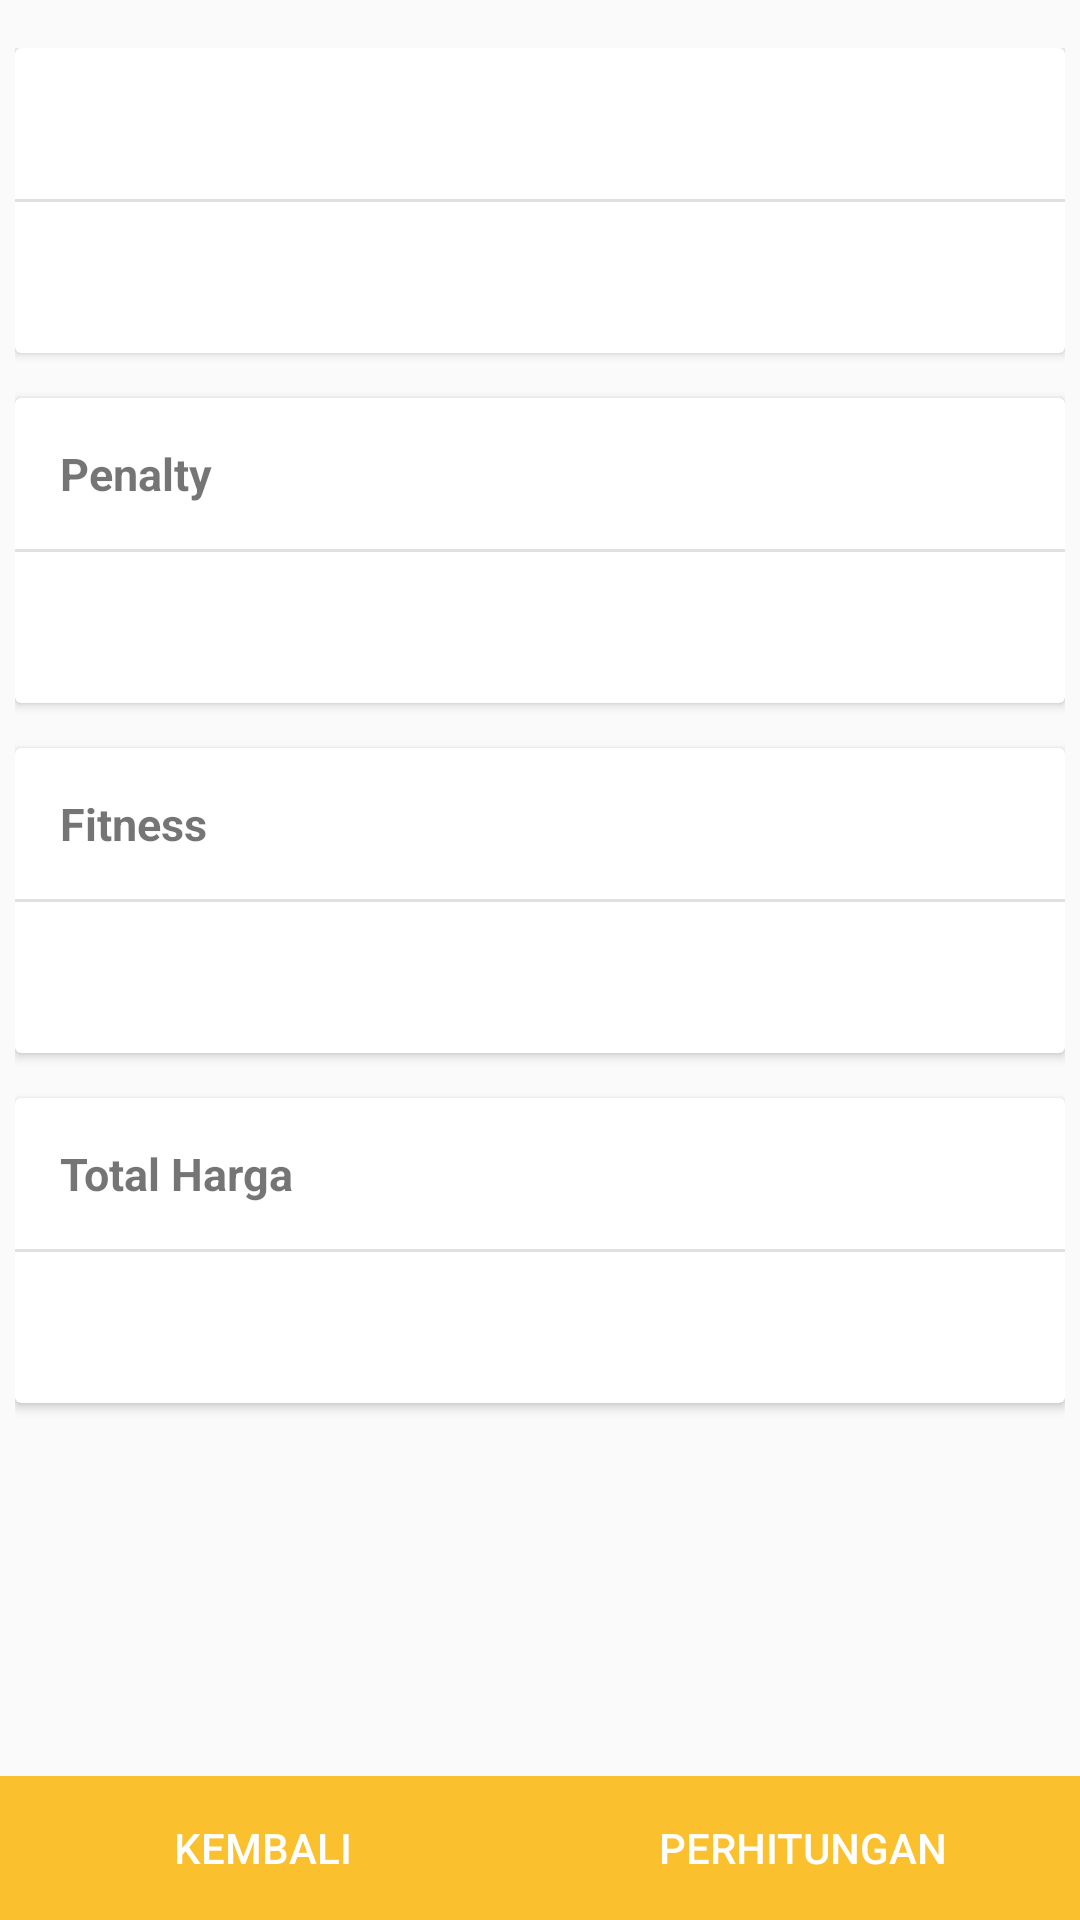

Produce the Android XML layout that renders to this screen, including the resource entries it uses.
<!-- AndroidManifest.xml: application theme AppTheme -->
<!-- res/layout/activity_hasil_proses_2.xml -->
<?xml version="1.0" encoding="utf-8"?>
<RelativeLayout xmlns:android="http://schemas.android.com/apk/res/android"
    android:layout_width="match_parent"
    android:layout_height="match_parent"
    android:orientation="vertical">

    <ScrollView
        android:id="@+id/scrollView"
        android:layout_width="match_parent"
        android:layout_height="match_parent"
        android:paddingBottom="50dp"
        android:paddingLeft="@dimen/activity_horizontal_margin"
        android:paddingRight="@dimen/activity_horizontal_margin"
        android:paddingTop="@dimen/activity_vertical_margin">

        <LinearLayout xmlns:card_view="http://schemas.android.com/apk/res-auto"
            android:layout_width="match_parent"
            android:layout_height="wrap_content"
            android:orientation="vertical">

            <android.support.v7.widget.CardView
                android:layout_width="match_parent"
                android:layout_height="wrap_content"
                android:layout_marginBottom="@dimen/card_view_margin_bottom">

                <RelativeLayout
                    android:layout_width="match_parent"
                    android:layout_height="wrap_content">

                    <TextView
                        android:id="@+id/keterangan"
                        android:layout_width="match_parent"
                        android:layout_height="wrap_content"
                        android:padding="@dimen/card_view_item_padding"
                        android:textSize="@dimen/text_size"
                        android:textStyle="bold" />

                    <View
                        android:id="@+id/divider1"
                        style="@style/Divider"
                        android:layout_width="match_parent"
                        android:layout_height="wrap_content"
                        android:layout_below="@+id/keterangan" />

                    <TextView
                        android:id="@+id/kromosom"
                        android:layout_below="@id/divider1"
                        android:layout_width="match_parent"
                        android:layout_height="wrap_content"
                        android:padding="@dimen/card_view_item_padding"
                        android:textSize="@dimen/text_size"
                        android:textStyle="normal" />


                </RelativeLayout>

            </android.support.v7.widget.CardView>

            <android.support.v7.widget.CardView
                android:layout_width="match_parent"
                android:layout_height="wrap_content"
                android:layout_marginBottom="@dimen/card_view_margin_bottom">

                <RelativeLayout
                    android:layout_width="match_parent"
                    android:layout_height="wrap_content">

                    <TextView
                        android:id="@+id/title_penalty"
                        android:layout_width="match_parent"
                        android:layout_height="wrap_content"
                        android:padding="@dimen/card_view_item_padding"
                        android:text="@string/hp_penalty"
                        android:textSize="@dimen/text_size"
                        android:textStyle="bold" />

                    <View
                        android:id="@+id/divider2"
                        style="@style/Divider"
                        android:layout_width="match_parent"
                        android:layout_height="wrap_content"
                        android:layout_below="@+id/title_penalty" />

                    <TextView
                        android:id="@+id/penalty"
                        android:layout_below="@id/divider2"
                        android:layout_width="match_parent"
                        android:layout_height="wrap_content"
                        android:padding="@dimen/card_view_item_padding"
                        android:textSize="@dimen/text_size"
                        android:textStyle="normal" />


                </RelativeLayout>

            </android.support.v7.widget.CardView>

            <android.support.v7.widget.CardView
                android:layout_width="match_parent"
                android:layout_height="wrap_content"
                android:layout_marginBottom="@dimen/card_view_margin_bottom">

                <RelativeLayout
                    android:layout_width="match_parent"
                    android:layout_height="wrap_content">

                    <TextView
                        android:id="@+id/title_fitness"
                        android:layout_width="match_parent"
                        android:layout_height="wrap_content"
                        android:padding="@dimen/card_view_item_padding"
                        android:text="@string/hp_fitness"
                        android:textSize="@dimen/text_size"
                        android:textStyle="bold" />

                    <View
                        android:id="@+id/divider3"
                        style="@style/Divider"
                        android:layout_width="match_parent"
                        android:layout_height="wrap_content"
                        android:layout_below="@+id/title_fitness" />

                    <TextView
                        android:id="@+id/fitness"
                        android:layout_below="@id/divider3"
                        android:layout_width="match_parent"
                        android:layout_height="wrap_content"
                        android:padding="@dimen/card_view_item_padding"
                        android:textSize="@dimen/text_size"
                        android:textStyle="normal" />


                </RelativeLayout>

            </android.support.v7.widget.CardView>

            <android.support.v7.widget.CardView
                android:layout_width="match_parent"
                android:layout_height="wrap_content"
                android:layout_marginBottom="@dimen/card_view_margin_bottom">

                <RelativeLayout
                    android:layout_width="match_parent"
                    android:layout_height="wrap_content">

                    <TextView
                        android:id="@+id/title_harga"
                        android:layout_width="match_parent"
                        android:layout_height="wrap_content"
                        android:padding="@dimen/card_view_item_padding"
                        android:text="@string/hp_total_harga"
                        android:textSize="@dimen/text_size"
                        android:textStyle="bold" />

                    <View
                        android:id="@+id/divider4"
                        style="@style/Divider"
                        android:layout_width="match_parent"
                        android:layout_height="wrap_content"
                        android:layout_below="@+id/title_harga" />

                    <TextView
                        android:id="@+id/harga"
                        android:layout_below="@id/divider4"
                        android:layout_width="match_parent"
                        android:layout_height="wrap_content"
                        android:padding="@dimen/card_view_item_padding"
                        android:textSize="@dimen/text_size"
                        android:textStyle="normal" />


                </RelativeLayout>

            </android.support.v7.widget.CardView>

        </LinearLayout>
    </ScrollView>

    <LinearLayout
        android:layout_width="match_parent"
        android:layout_height="wrap_content"
        android:layout_alignBottom="@+id/scrollView"
        android:layout_alignEnd="@+id/scrollView"
        android:orientation="horizontal">

        <Button
            android:id="@+id/btn_proses_lagi"
            android:layout_width="wrap_content"
            android:layout_height="wrap_content"
            android:layout_weight="1"
            android:background="@color/button_primary"
            android:text="@string/btn_kembali"
            android:textColor="@android:color/white" />

        <Button
            android:id="@+id/btn_perhitungan"
            android:layout_width="wrap_content"
            android:layout_height="wrap_content"
            android:layout_weight="1"
            android:background="@color/button_primary"
            android:text="@string/btn_perhitungan"
            android:textColor="@android:color/white" />
    </LinearLayout>


    
    
    
    
    
    
    
    


</RelativeLayout>
<!-- resources referenced by this layout -->
<resources>
  <color name="button_primary">#FBC02D</color>
  <dimen name="activity_horizontal_margin">5dp</dimen>
  <dimen name="activity_vertical_margin">16dp</dimen>
  <dimen name="card_view_item_padding">15dp</dimen>
  <dimen name="card_view_margin_bottom">15dp</dimen>
  <dimen name="text_size">15sp</dimen>
  <string name="btn_kembali">Kembali</string>
  <string name="btn_perhitungan">Perhitungan</string>
  <string name="btn_proses">Proses</string>
  <string name="hp_fitness">Fitness</string>
  <string name="hp_penalty">Penalty</string>
  <string name="hp_total_harga">Total Harga</string>
  <style name="Divider">
          <item name="android:layout_width">match_parent</item>
          <item name="android:layout_height">1dp</item>
          <item name="android:background">?android:attr/listDivider</item>
          
      </style>
  <style name="AppTheme" parent="Theme.AppCompat.Light.DarkActionBar">
          
          <item name="colorPrimary">@color/colorPrimary</item>
          <item name="colorPrimaryDark">@color/colorPrimaryDark</item>
          <item name="colorAccent">@color/colorAccent</item>
      </style>
  <color name="colorPrimary">#8BC34A</color>
  <color name="colorPrimaryDark">#689F38</color>
  <color name="colorAccent">#9E9E9E</color>
</resources>
